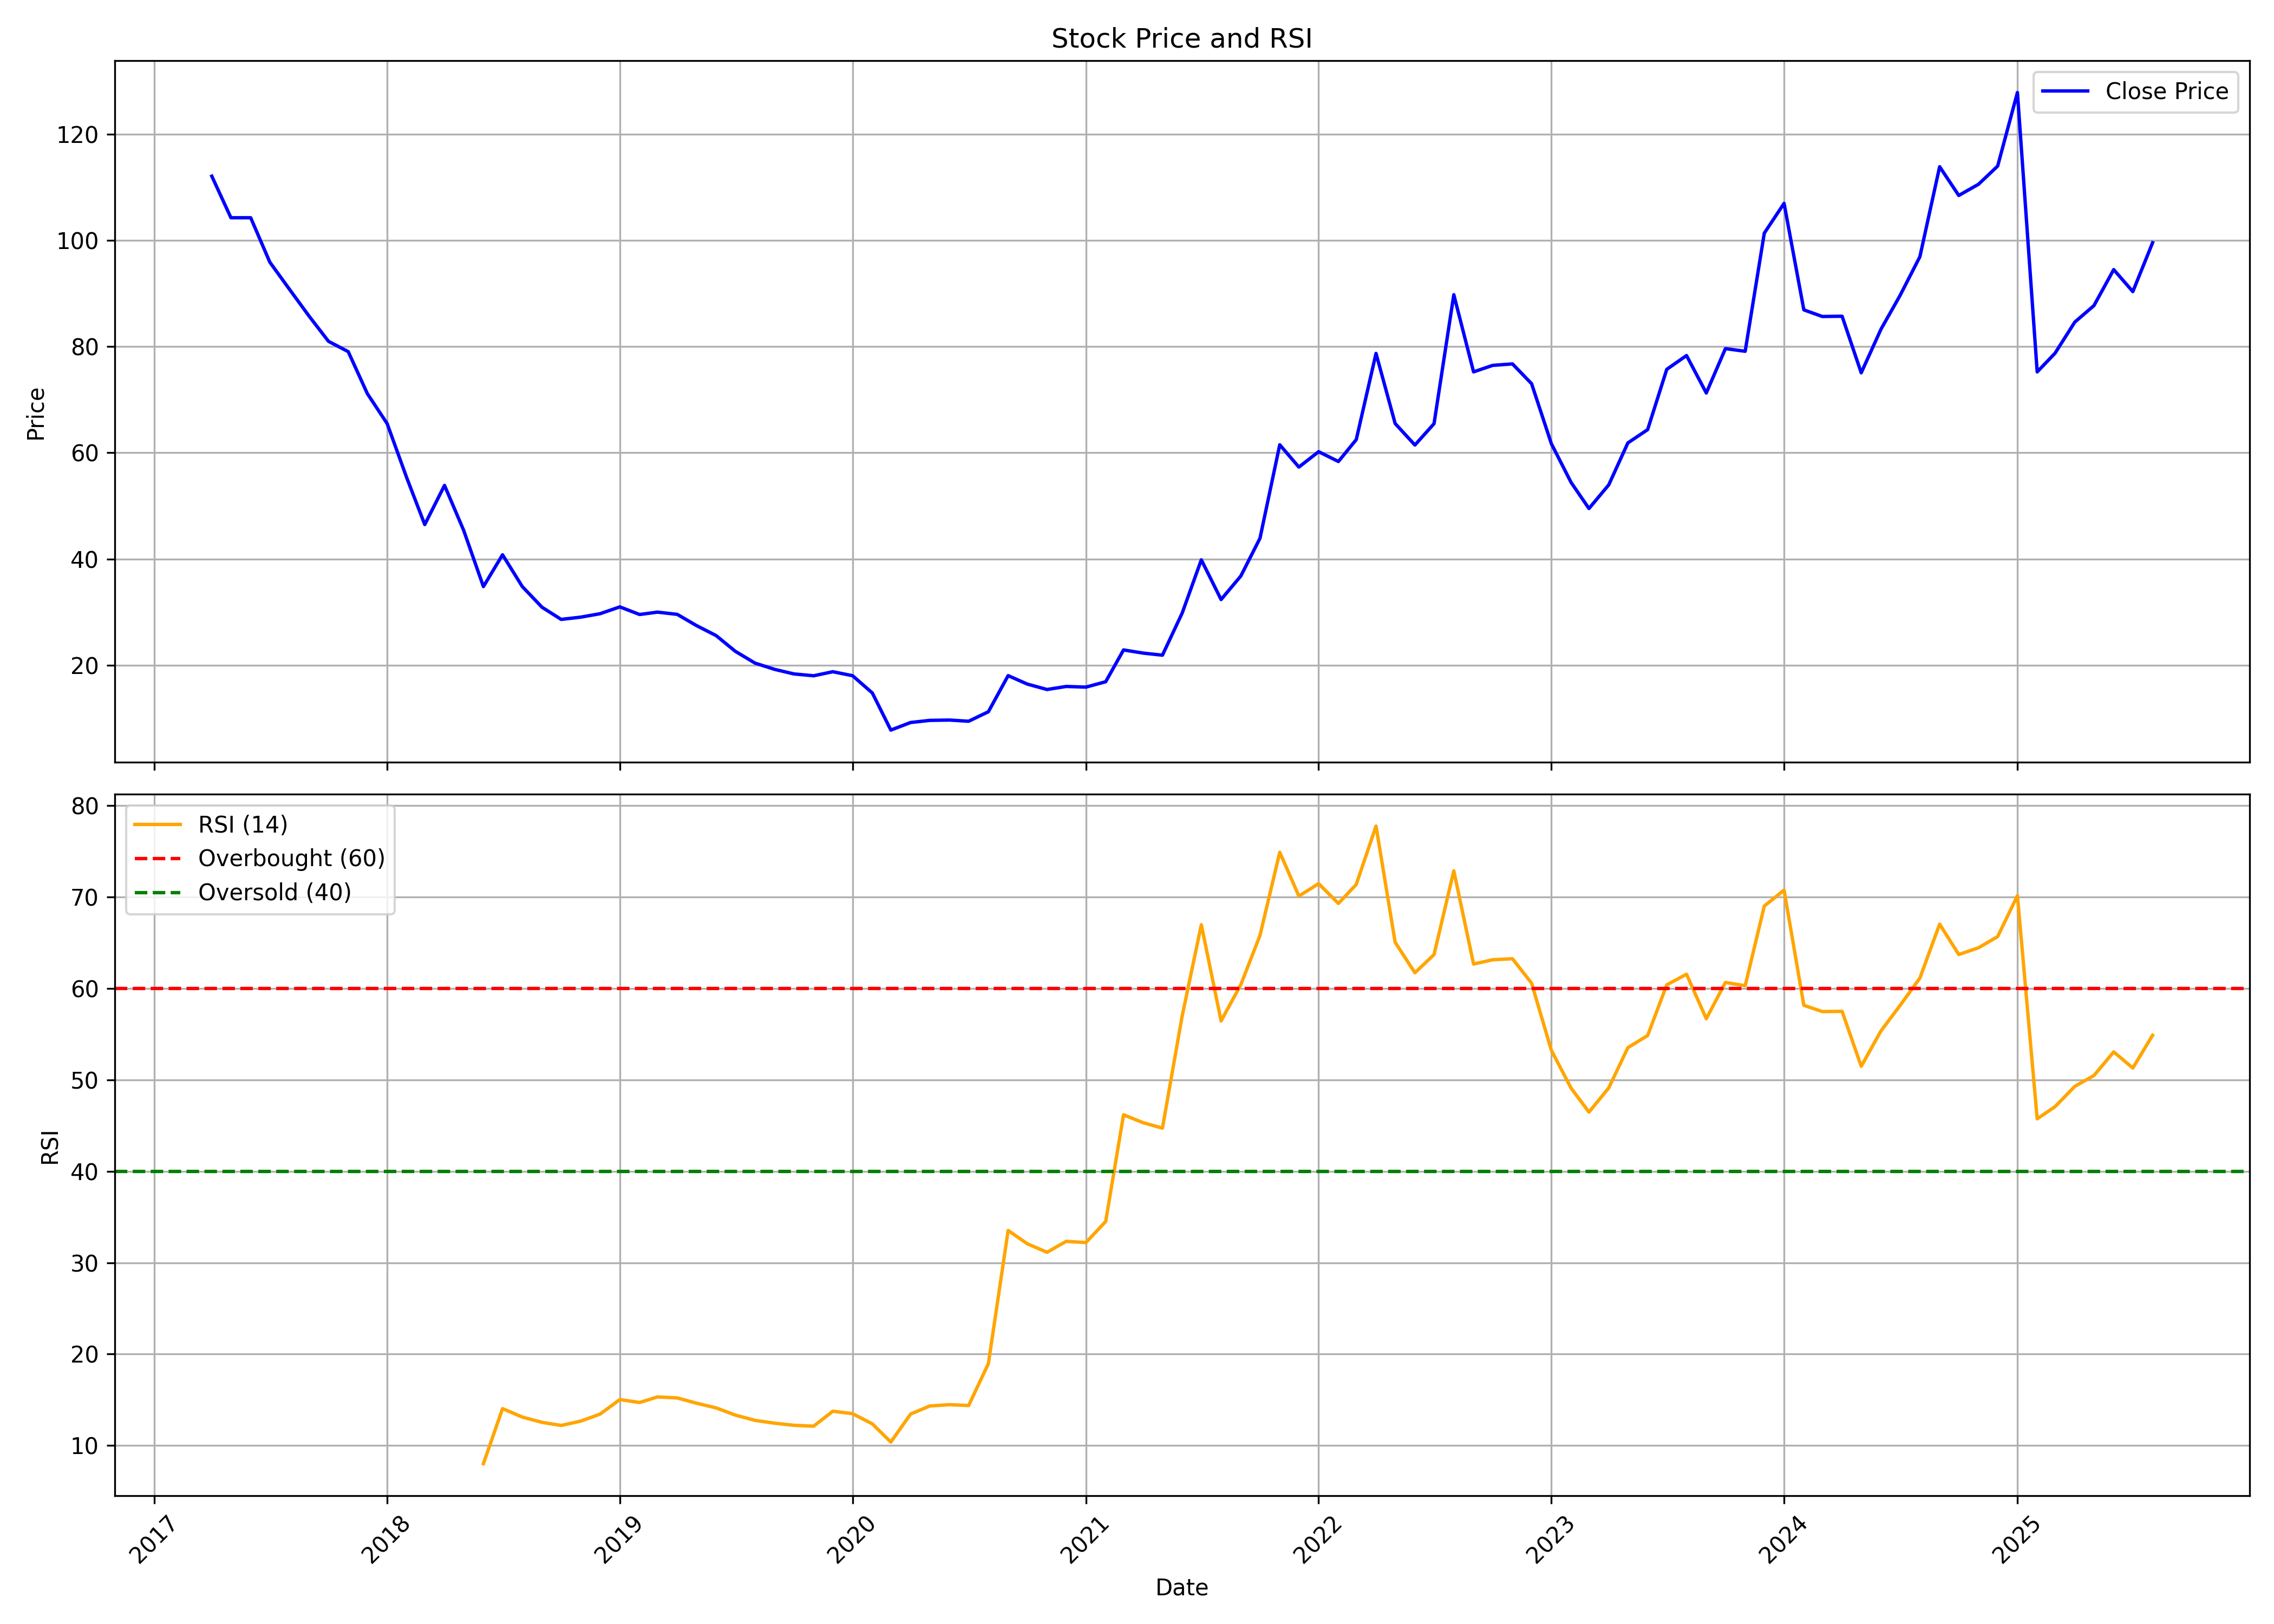

Source data for this figure (header and first rows):
, date, symbol, open, high, low, close, volume, rsi
0, 2017-04-01, CLEDUCATE, 106.5, 116.5, 85.74, 112.1, 4042008, 
1, 2017-05-01, CLEDUCATE, 112.1, 115.3, 100.6, 104.2, 986940, 
2, 2017-06-01, CLEDUCATE, 103.4, 108.4, 103, 104.2, 639052, 
3, 2017-07-01, CLEDUCATE, 104.2, 109.9, 94.44, 95.88, 470236, 
4, 2017-08-01, CLEDUCATE, 93.48, 100.6, 88.33, 90.74, 316640, 
5, 2017-09-01, CLEDUCATE, 90.75, 93.92, 77.03, 85.65, 1087440, 
6, 2017-10-01, CLEDUCATE, 85.65, 94.42, 79.72, 80.98, 501208, 
7, 2017-11-01, CLEDUCATE, 80.99, 84.47, 77.69, 79.03, 576112, 
8, 2017-12-01, CLEDUCATE, 79.04, 79.9, 69.21, 71.12, 506908, 
9, 2018-01-01, CLEDUCATE, 71.13, 72.22, 64.55, 65.49, 917460, 
10, 2018-02-01, CLEDUCATE, 65.51, 66.91, 53.86, 55.2, 356568, 
11, 2018-03-01, CLEDUCATE, 56.87, 56.87, 43.9, 46.48, 1708748, 
12, 2018-04-01, CLEDUCATE, 45.62, 54.87, 39.51, 53.85, 1266960, 
13, 2018-05-01, CLEDUCATE, 53.85, 56.65, 44.55, 45.4, 1121560, 
14, 2018-06-01, CLEDUCATE, 45.43, 46.33, 34.58, 34.81, 596816, 8.011
15, 2018-07-01, CLEDUCATE, 34.41, 42.87, 32.33, 40.79, 666452, 14.03
16, 2018-08-01, CLEDUCATE, 40.29, 47.8, 31.69, 34.81, 497148, 13.11
17, 2018-09-01, CLEDUCATE, 34.56, 35.78, 30.02, 30.91, 180340, 12.53
18, 2018-10-01, CLEDUCATE, 30.35, 33.8, 25.64, 28.62, 520536, 12.19
19, 2018-11-01, CLEDUCATE, 28.38, 36.45, 27.45, 29.05, 2026080, 12.67
20, 2018-12-01, CLEDUCATE, 30.35, 31.09, 28.64, 29.7, 174728, 13.43
21, 2019-01-01, CLEDUCATE, 29.86, 33.31, 27.73, 30.98, 1630424, 15.03
22, 2019-02-01, CLEDUCATE, 30.98, 32.07, 27.9, 29.55, 693268, 14.7
23, 2019-03-01, CLEDUCATE, 28.48, 33.31, 28.48, 29.99, 969276, 15.31
24, 2019-04-01, CLEDUCATE, 29.49, 32.55, 28.87, 29.57, 263100, 15.2
25, 2019-05-01, CLEDUCATE, 29.57, 31.6, 25.98, 27.48, 763168, 14.63
26, 2019-06-01, CLEDUCATE, 28.13, 28.85, 24.68, 25.58, 382960, 14.11
27, 2019-07-01, CLEDUCATE, 25.43, 25.91, 21.89, 22.63, 308616, 13.33
28, 2019-08-01, CLEDUCATE, 22.55, 23.71, 19.94, 20.39, 118804, 12.75
29, 2019-09-01, CLEDUCATE, 20.39, 22.21, 18.75, 19.21, 842784, 12.44
30, 2019-10-01, CLEDUCATE, 19.21, 20.97, 17.54, 18.36, 755756, 12.21
31, 2019-11-01, CLEDUCATE, 18.49, 21.59, 17.3, 18.01, 1142520, 12.11
32, 2019-12-01, CLEDUCATE, 18.25, 19.94, 16.88, 18.77, 237156, 13.75
33, 2020-01-01, CLEDUCATE, 19.2, 19.88, 18.0, 18.02, 496068, 13.48
34, 2020-02-01, CLEDUCATE, 18.92, 18.92, 14.65, 14.77, 368260, 12.37
35, 2020-03-01, CLEDUCATE, 16.2, 16.2, 7.05, 7.787, 1170496, 10.38
36, 2020-04-01, CLEDUCATE, 7.675, 13.5, 7.113, 9.212, 3226696, 13.43
37, 2020-05-01, CLEDUCATE, 9.212, 10.0, 8.35, 9.613, 1510576, 14.32
38, 2020-06-01, CLEDUCATE, 9.988, 12.23, 9.262, 9.675, 2015620, 14.47
39, 2020-07-01, CLEDUCATE, 9.675, 10.39, 9.05, 9.45, 1544716, 14.37
40, 2020-08-01, CLEDUCATE, 9.65, 12.85, 9.05, 11.24, 3448608, 18.95
41, 2020-09-01, CLEDUCATE, 11.12, 19.92, 10.75, 18.04, 11388072, 33.53
42, 2020-10-01, CLEDUCATE, 18.04, 18.38, 15.93, 16.45, 557696, 32.08
43, 2020-11-01, CLEDUCATE, 16.52, 16.62, 13.12, 15.43, 666624, 31.14
44, 2020-12-01, CLEDUCATE, 15.44, 17.92, 14.7, 16.0, 1498852, 32.33
45, 2021-01-01, CLEDUCATE, 15.9, 20.92, 15.39, 15.88, 3183736, 32.2
46, 2021-02-01, CLEDUCATE, 15.56, 18.54, 15.56, 16.89, 2126156, 34.51
47, 2021-03-01, CLEDUCATE, 16.9, 25.24, 16.52, 22.88, 14102428, 46.18
48, 2021-04-01, CLEDUCATE, 23.69, 25.21, 19.25, 22.27, 3090620, 45.31
49, 2021-05-01, CLEDUCATE, 22.0, 23.69, 20.41, 21.89, 4316744, 44.72
50, 2021-06-01, CLEDUCATE, 21.89, 31.0, 21.02, 29.83, 5255988, 57.01
51, 2021-07-01, CLEDUCATE, 29.02, 39.85, 28.25, 39.84, 4635488, 66.98
52, 2021-08-01, CLEDUCATE, 40.46, 41.83, 28.89, 32.36, 3828260, 56.45
53, 2021-09-01, CLEDUCATE, 32.0, 37.47, 31.5, 36.8, 2853690, 60.43
54, 2021-10-01, CLEDUCATE, 37.47, 55.6, 34.7, 43.9, 3840796, 65.81
55, 2021-11-01, CLEDUCATE, 44.3, 68.4, 41.75, 61.5, 3404944, 74.91
56, 2021-12-01, CLEDUCATE, 63.0, 64.55, 48.5, 57.3, 998138, 70.11
57, 2022-01-01, CLEDUCATE, 57.25, 62.2, 54.53, 60.2, 1767610, 71.47
58, 2022-02-01, CLEDUCATE, 61.45, 68.97, 49.0, 58.35, 4410892, 69.31
59, 2022-03-01, CLEDUCATE, 58.35, 73.0, 55.0, 62.47, 2334224, 71.39
... 41 more rows
